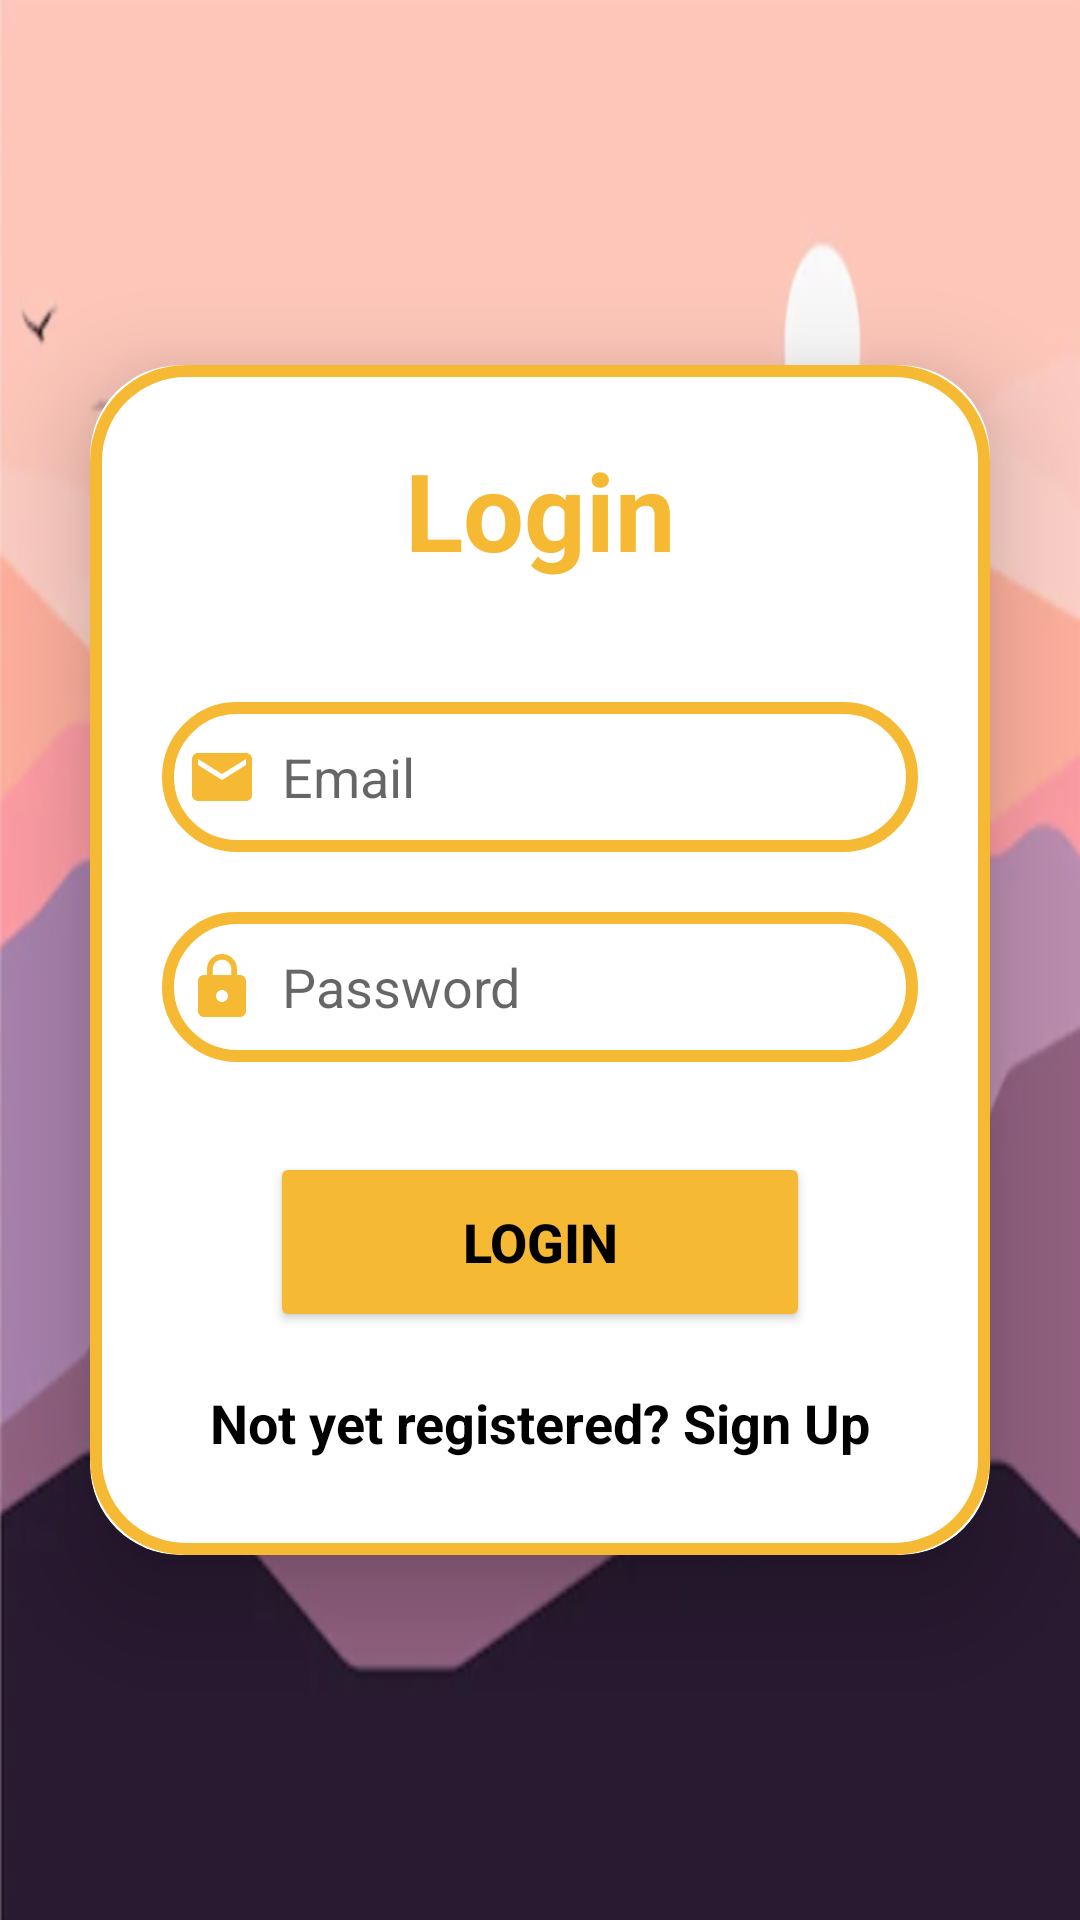

Reconstruct the res/layout file that produces this screen, plus the resources it refers to.
<!-- AndroidManifest.xml: application theme Theme.ToDo -->
<!-- res/layout/activity_login3.xml -->
<?xml version="1.0" encoding="utf-8"?>
<LinearLayout xmlns:android="http://schemas.android.com/apk/res/android"
    xmlns:app="http://schemas.android.com/apk/res-auto"
    xmlns:tools="http://schemas.android.com/tools"
    android:layout_width="match_parent"
    android:layout_height="match_parent"
    android:background="@drawable/page_bg"
    android:gravity="center"
    android:orientation="vertical"
    tools:context=".LoginActivity">

    <androidx.cardview.widget.CardView
        android:layout_width="match_parent"
        android:layout_height="wrap_content"
        android:layout_margin="30dp"
        android:background="#251212"
        app:cardCornerRadius="30dp"
        app:cardElevation="20dp">

        <LinearLayout
            android:layout_width="match_parent"
            android:layout_height="wrap_content"
            android:layout_gravity="center_horizontal"
            android:background="@drawable/custom_edittext"
            android:orientation="vertical"
            android:padding="24dp">

            <TextView
                android:layout_width="match_parent"
                android:layout_height="wrap_content"
                android:text="Login"
                android:textAlignment="center"
                android:textColor="@color/yellow"
                android:textSize="36dp"
                android:textStyle="bold" />


            <EditText
                android:id="@+id/login_email"
                android:layout_width="match_parent"
                android:layout_height="50dp"
                android:layout_marginTop="40dp"
                android:background="@drawable/custom_edittext"
                android:drawableLeft="@drawable/baseline_email_24"
                android:drawablePadding="8dp"
                android:hint="Email"
                android:padding="8dp"
                android:textColor="@color/black" />



            <EditText
                android:id="@+id/login_password"
                android:layout_width="match_parent"
                android:layout_height="50dp"
                android:layout_marginTop="20dp"
                android:background="@drawable/custom_edittext"
                android:drawableLeft="@drawable/baseline_lock_24"
                android:drawablePadding="8dp"
                android:hint="Password"
                android:padding="8dp"
                android:textColor="@color/black" />

            <Button
                android:id="@+id/login_button"
                android:layout_width="180dp"
                android:layout_height="60dp"
                android:layout_gravity="center"
                android:layout_marginTop="30dp"
                android:backgroundTint="@color/yellow"
                android:text="login"
                android:textColor="@color/black"
                android:textSize="18sp"
                android:textStyle="bold"
                app:cornerRadius="20dp" />

            <TextView
                android:id="@+id/signupRedirectText"
                android:layout_width="wrap_content"
                android:layout_height="wrap_content"
                android:layout_gravity="center"
                android:layout_marginTop="10dp"
                android:padding="8dp"
                android:text="Not yet registered? Sign Up"
                android:textColor="@color/black"
                android:textSize="18sp"
                android:textStyle="bold" />


        </LinearLayout>

    </androidx.cardview.widget.CardView>


</LinearLayout>
<!-- resources referenced by this layout -->
<resources>
  <color name="black">#FF000000</color>
  <color name="yellow">#F6B933</color>
  <!-- drawable baseline_email_24 (drawable) -->
  <vector android:height="24dp" android:tint="#F6B933"
      android:viewportHeight="24" android:viewportWidth="24"
      android:width="24dp" xmlns:android="http://schemas.android.com/apk/res/android">
      <path android:fillColor="@android:color/white" android:pathData="M20,4L4,4c-1.1,0 -1.99,0.9 -1.99,2L2,18c0,1.1 0.9,2 2,2h16c1.1,0 2,-0.9 2,-2L22,6c0,-1.1 -0.9,-2 -2,-2zM20,8l-8,5 -8,-5L4,6l8,5 8,-5v2z"/>
  </vector>
  <!-- drawable baseline_lock_24 (drawable) -->
  <vector android:height="24dp" android:tint="#F6B933"
      android:viewportHeight="24" android:viewportWidth="24"
      android:width="24dp" xmlns:android="http://schemas.android.com/apk/res/android">
      <path android:fillColor="@android:color/white" android:pathData="M18,8h-1L17,6c0,-2.76 -2.24,-5 -5,-5S7,3.24 7,6v2L6,8c-1.1,0 -2,0.9 -2,2v10c0,1.1 0.9,2 2,2h12c1.1,0 2,-0.9 2,-2L20,10c0,-1.1 -0.9,-2 -2,-2zM12,17c-1.1,0 -2,-0.9 -2,-2s0.9,-2 2,-2 2,0.9 2,2 -0.9,2 -2,2zM15.1,8L8.9,8L8.9,6c0,-1.71 1.39,-3.1 3.1,-3.1 1.71,0 3.1,1.39 3.1,3.1v2z"/>
  </vector>
  <!-- drawable custom_edittext (drawable) -->
  <?xml version="1.0" encoding="utf-8"?>
  <shape xmlns:android="http://schemas.android.com/apk/res/android"
      android:shape="rectangle">
  
      <stroke
          android:width="4dp"
          android:color="@color/yellow" />
  
      <corners
          android:radius="30dp" />
  
  
  
  
  </shape>
  <!-- drawable page_bg: png bitmap (drawable-hdpi, 62290 bytes) -->
  <style name="Theme.ToDo" parent="Theme.MaterialComponents.DayNight.NoActionBar">
          
          <item name="colorPrimary">@color/yellow</item>
          <item name="colorPrimaryVariant">@color/yellow</item>
          <item name="colorOnPrimary">@color/white</item>
          
          <item name="colorSecondary">@color/teal_200</item>
          <item name="colorSecondaryVariant">@color/teal_700</item>
          <item name="colorOnSecondary">@color/black</item>
          
          <item name="android:statusBarColor">?attr/colorPrimaryVariant</item>
          
      </style>
  <color name="white">#FFFFFFFF</color>
  <color name="teal_200">#FF03DAC5</color>
  <color name="teal_700">#FF018786</color>
</resources>
